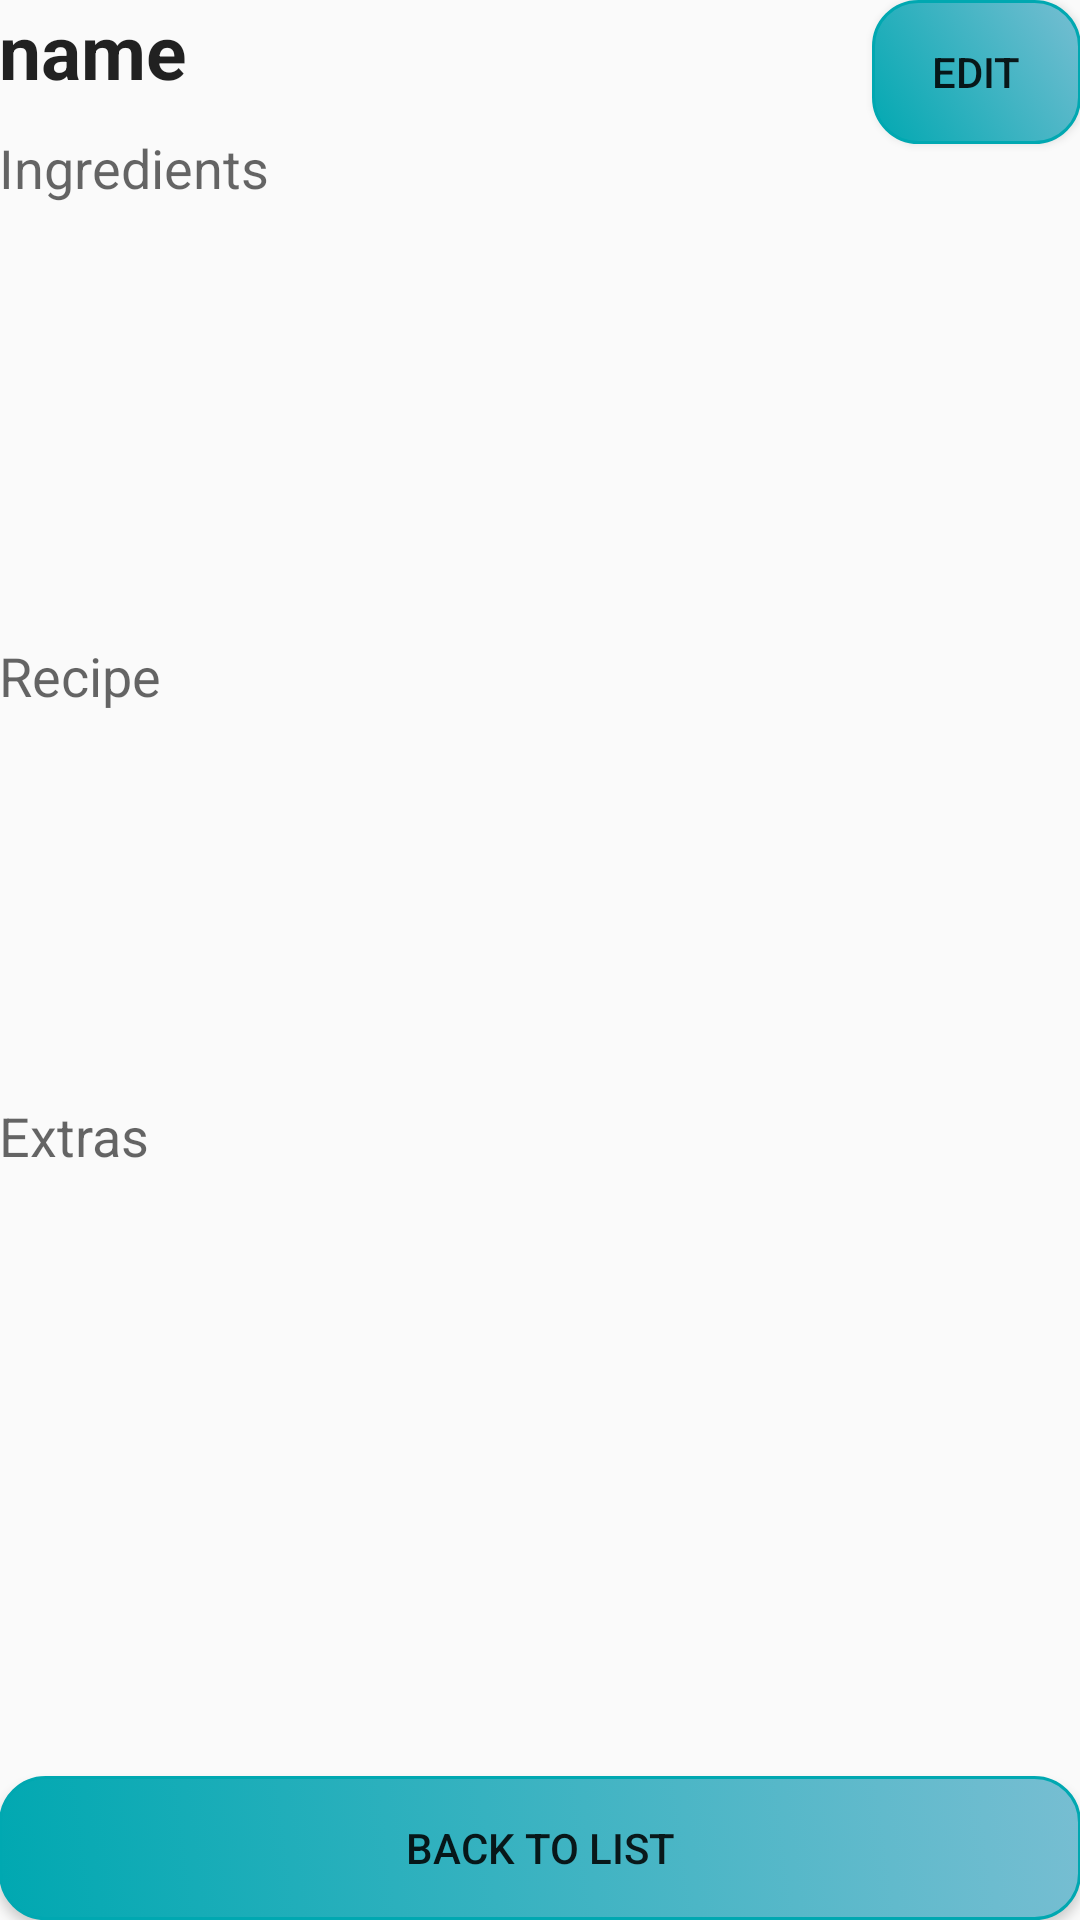

The Android layout XML behind this screen, and the referenced resources:
<!-- AndroidManifest.xml: application theme AppTheme -->
<!-- res/layout/activity_see_recipe.xml -->
<?xml version="1.0" encoding="utf-8"?>
<RelativeLayout xmlns:android="http://schemas.android.com/apk/res/android"
    xmlns:tools="http://schemas.android.com/tools"
    android:layout_width="match_parent"
    android:layout_height="match_parent"
    android:paddingBottom="@dimen/activity_vertical_margin"
    android:paddingLeft="@dimen/activity_horizontal_margin"
    android:paddingRight="@dimen/activity_horizontal_margin"
    android:paddingTop="@dimen/activity_vertical_margin"
    tools:context="mprog.nl.emptyyourfridge.addRecipeActivity">

    <TextView
        android:layout_width="fill_parent"
        android:layout_height="wrap_content"
        android:id="@+id/name"
        android:layout_alignParentTop="true"
        android:text="name"
        android:textAppearance="?android:attr/textAppearanceLarge"
        android:textSize="25sp"
        android:layout_alignParentStart="true"
        android:layout_toStartOf="@+id/edit"
        android:hint="recipe name"
        android:textStyle="bold" />

    <TextView
        android:layout_width="wrap_content"
        android:layout_height="wrap_content"
        android:textAppearance="?android:attr/textAppearanceMedium"
        android:text="Ingredients"
        android:id="@+id/ingredientsText"
        android:layout_below="@+id/name"
        android:layout_alignParentStart="true"
        android:paddingTop="10dp" />

    <ListView
        android:layout_width="wrap_content"
        android:listSelector="@android:color/transparent"
        android:layout_height="135dp"
        android:id="@+id/ingredients"
        android:longClickable="true"
        android:layout_below="@+id/ingredientsText"
        android:layout_alignParentStart="true" />

    <ScrollView
        android:layout_width="wrap_content"
        android:layout_height="150dp"
        android:id="@+id/scrollView"
        android:layout_below="@+id/ingredients"
        android:layout_alignParentStart="true"
        android:layout_above="@+id/back"
        android:layout_alignEnd="@+id/ingredients"
        android:paddingTop="10dp">

        <RelativeLayout
            android:orientation="vertical"
            android:layout_width="match_parent"
            android:layout_height="match_parent">

            <TextView
                android:layout_width="wrap_content"
                android:layout_height="wrap_content"
                android:textAppearance="?android:attr/textAppearanceMedium"
                android:text="Recipe"
                android:id="@+id/recipeText"
                android:layout_alignParentStart="true" />

            <ImageView
                android:layout_width="wrap_content"
                android:layout_height="100dp"
                android:id="@+id/recipeImage"
                android:layout_alignParentStart="true"
                android:layout_below="@+id/recipeText"
                android:clickable="true" />

            <TextView
                android:layout_width="wrap_content"
                android:layout_height="wrap_content"
                android:textAppearance="?android:attr/textAppearanceSmall"
                android:id="@+id/recipe"
                android:layout_alignParentStart="true"
                android:layout_below="@+id/recipeImage" />

            <TextView
                android:layout_width="wrap_content"
                android:layout_height="wrap_content"
                android:textAppearance="?android:attr/textAppearanceMedium"
                android:text="Extras"
                android:id="@+id/extraText"
                android:paddingTop="10dp"
                android:layout_below="@+id/recipe"
                android:layout_alignParentStart="true"/>

            <TextView
                android:layout_width="wrap_content"
                android:layout_height="wrap_content"
                android:textAppearance="?android:attr/textAppearanceSmall"
                android:id="@+id/notes"
                android:layout_alignParentStart="true"
                android:layout_below="@+id/extraText" />

            <HorizontalScrollView
                android:layout_width="match_parent"
                android:layout_height="wrap_content"
                android:layout_below="@+id/notes">

                <LinearLayout
                    android:id="@+id/imageGallery"
                    android:layout_width="wrap_content"
                    android:layout_height="80dp"
                    android:orientation="horizontal"
                    android:paddingTop="2dp"/>
            </HorizontalScrollView>

        </RelativeLayout>

    </ScrollView>

    <Button
        style="?android:attr/buttonStyleSmall"
        android:layout_width="wrap_content"
        android:layout_height="wrap_content"
        android:text="edit"
        android:id="@+id/edit"
        android:background="@drawable/rounded_button"
        android:layout_alignTop="@+id/name"
        android:layout_alignEnd="@+id/ingredients"
        android:onClick="editButton" />

    <Button
        android:layout_width="fill_parent"
        android:layout_height="wrap_content"
        android:text="Back to list"
        android:id="@+id/back"
        android:onClick="backButton"
        android:background="@drawable/rounded_button"
        android:layout_alignParentBottom="true"
        android:layout_centerHorizontal="true"
        android:layout_marginTop="5dp" />

    <ImageView
        android:layout_width="fill_parent"
        android:layout_height="fill_parent"
        android:id="@+id/largeImage"
        android:layout_toStartOf="@+id/edit"
        android:layout_alignBottom="@+id/back"
        android:layout_alignParentEnd="true"
        android:clickable="true" />


</RelativeLayout>
<!-- resources referenced by this layout -->
<resources>
  <!-- drawable rounded_button (drawable) -->
  <?xml version="1.0" encoding="utf-8"?>
  <selector xmlns:android="http://schemas.android.com/apk/res/android">
      <item android:state_pressed="true" >
          <shape>
              <stroke android:width="1dp"
                  android:color="#008e96"
                  android:layout_width="match_parent"
                  android:layout_height="match_parent" />
              <gradient
                  android:angle="225"
                  android:startColor="#47b3d1"
                  android:endColor="#008e96"/>
              <padding
                  android:left="20dp"
                  android:right="20dp" />
              <corners android:bottomRightRadius="15dip" android:bottomLeftRadius="15dip"
                  android:topLeftRadius="15dip" android:topRightRadius="15dip"/>
          </shape>
      </item>
      <item>
          <shape>
              <stroke android:width="1dp"
                  android:color="#00a8b1"
                  android:layout_width="match_parent"
                  android:layout_height="match_parent" />
              <gradient
                  android:angle="225"
                  android:startColor="#77bed2"
                  android:endColor="#00a8b1"/>
              <padding
                  android:left="20dp"
                  android:right="20dp" />
              <corners android:bottomRightRadius="15dip" android:bottomLeftRadius="15dip"
                  android:topLeftRadius="15dip" android:topRightRadius="15dip"/>
          </shape>
      </item>
  </selector>
  <style name="AppTheme" parent="Theme.AppCompat.Light.DarkActionBar">
          
          <item name="colorPrimary">@color/colorPrimary</item>
          <item name="colorPrimaryDark">@color/colorPrimaryDark</item>
          <item name="colorAccent">@color/colorAccent</item>
      </style>
  <color name="colorPrimary">#009688</color>
  <color name="colorPrimaryDark">#757575</color>
  <color name="colorAccent">#ff4d4d</color>
</resources>
